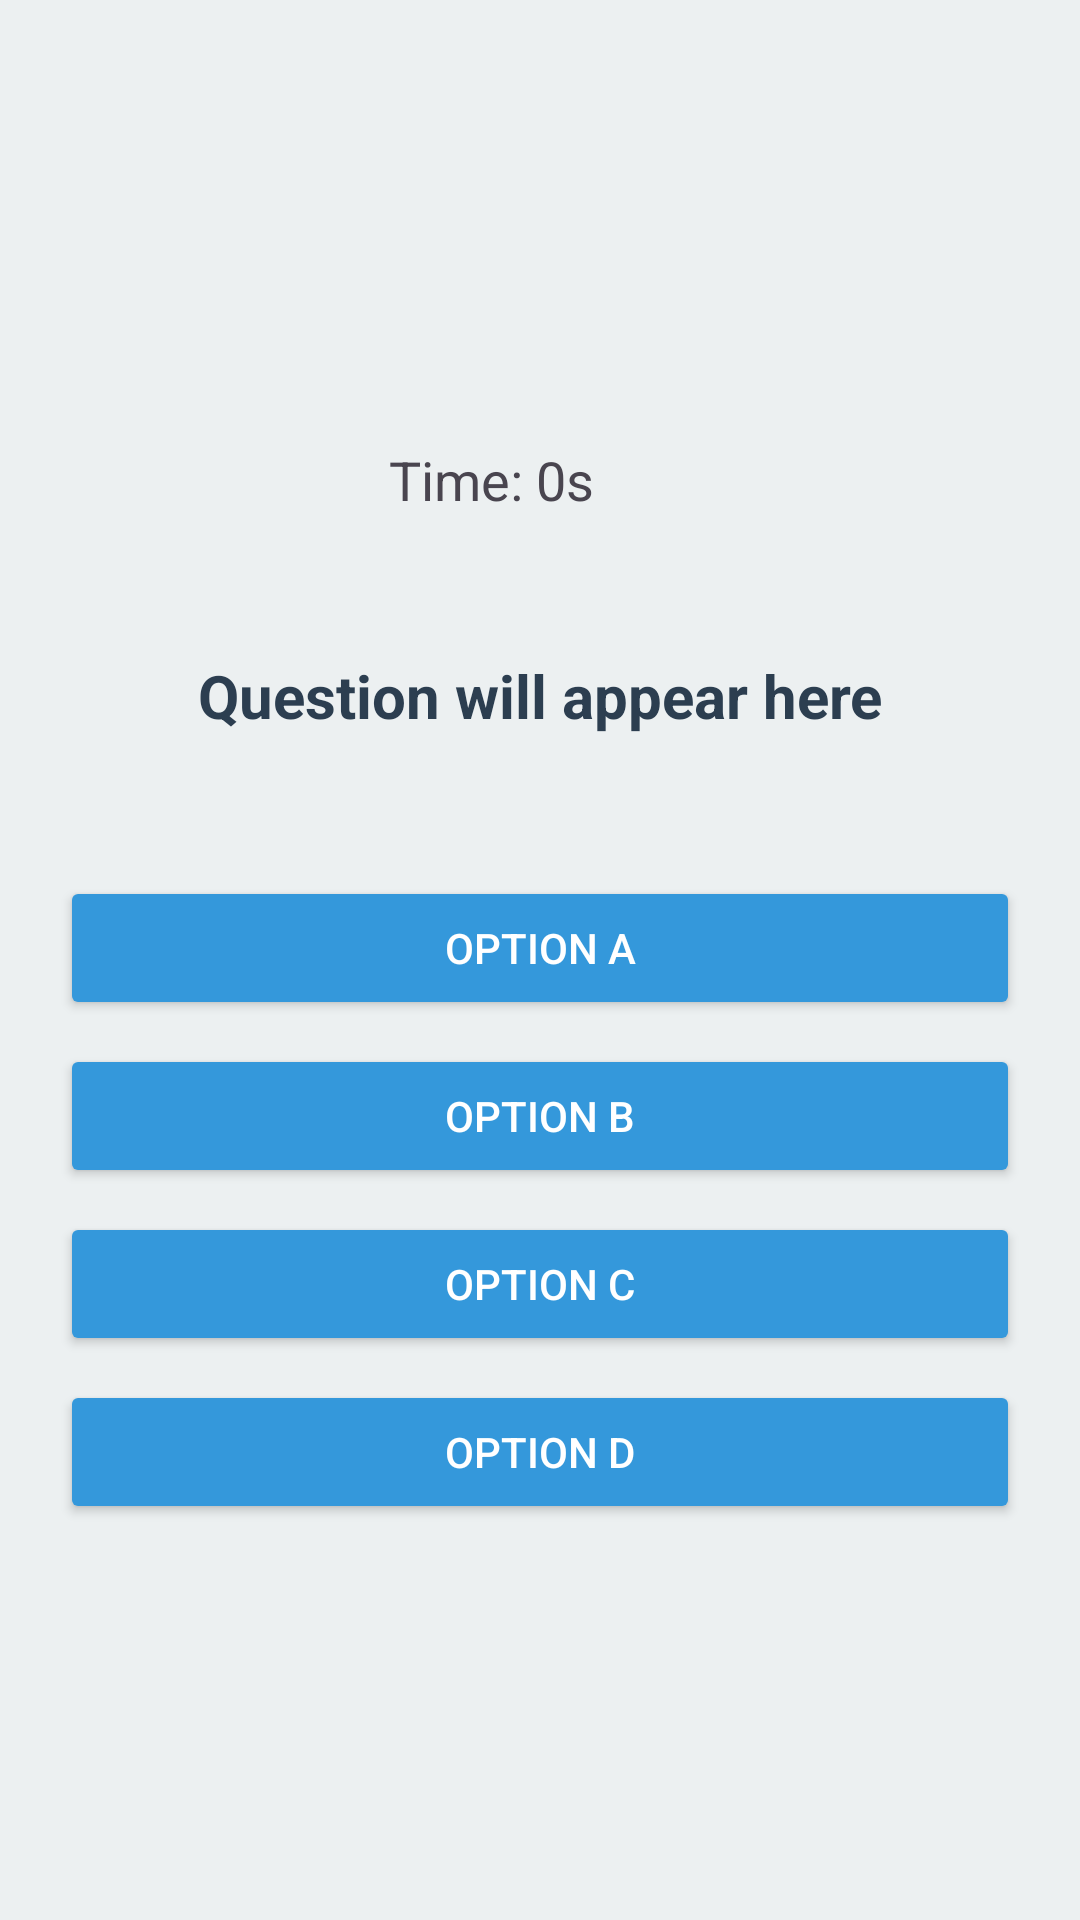

Layout XML and referenced resources for this Android screen:
<!-- AndroidManifest.xml: application theme Theme.QuizApplications -->
<!-- res/layout/activity_main.xml -->
<?xml version="1.0" encoding="utf-8"?>
<LinearLayout xmlns:android="http://schemas.android.com/apk/res/android"
    xmlns:tools="http://schemas.android.com/tools"
    xmlns:app="http://schemas.android.com/apk/res-auto"
    android:id="@+id/main"
    android:layout_width="match_parent"
    android:layout_height="match_parent"
    android:background="#ECF0F1"
    android:gravity="center"
    android:orientation="vertical"
    android:padding="20dp"
    tools:context=".MainActivity">

    <TextView
        android:id="@+id/txtTimer"
        android:layout_width="wrap_content"
        android:layout_height="wrap_content"
        android:text="Time: 0s"
        android:textSize="18sp"
        app:layout_constraintTop_toTopOf="parent"
        app:layout_constraintEnd_toEndOf="parent"
        android:layout_marginTop="16dp"
        android:layout_marginEnd="16dp" />

    <TextView
        android:id="@+id/questionText"
        android:layout_width="match_parent"
        android:layout_height="wrap_content"
        android:gravity="center"
        android:minHeight="120dp"
        android:padding="16dp"
        android:text="Question will appear here"
        android:textColor="#2C3E50"
        android:textSize="20sp"
        android:textStyle="bold" />

    <ImageView
        android:id="@+id/resultImage"
        android:layout_width="140dp"
        android:layout_height="140dp"
        android:layout_margin="20dp"
        android:scaleType="centerCrop"
        android:src="@drawable/questionmark"
        android:visibility="gone"
        tools:src="@drawable/correct"
        tools:visibility="visible" />

    <Button
        android:id="@+id/btnA"
        android:layout_width="match_parent"
        android:layout_height="wrap_content"
        android:layout_marginBottom="8dp"
        android:backgroundTint="#3498DB"
        android:text="Option A"
        android:textColor="#FFFFFF" />

    <Button
        android:id="@+id/btnB"
        android:layout_width="match_parent"
        android:layout_height="wrap_content"
        android:layout_marginBottom="8dp"
        android:backgroundTint="#3498DB"
        android:text="Option B"
        android:textColor="#FFFFFF" />

    <Button
        android:id="@+id/btnC"
        android:layout_width="match_parent"
        android:layout_height="wrap_content"
        android:layout_marginBottom="8dp"
        android:backgroundTint="#3498DB"
        android:text="Option C"
        android:textColor="#FFFFFF" />

    <Button
        android:id="@+id/btnD"
        android:layout_width="match_parent"
        android:layout_height="wrap_content"
        android:backgroundTint="#3498DB"
        android:text="Option D"
        android:textColor="#FFFFFF" />

</LinearLayout>
<!-- resources referenced by this layout -->
<resources>
  <style name="Theme.QuizApplications" parent="Base.Theme.QuizApplications" />
  <style name="Base.Theme.QuizApplications" parent="Theme.Material3.DayNight.NoActionBar">
          
          
      </style>
</resources>
